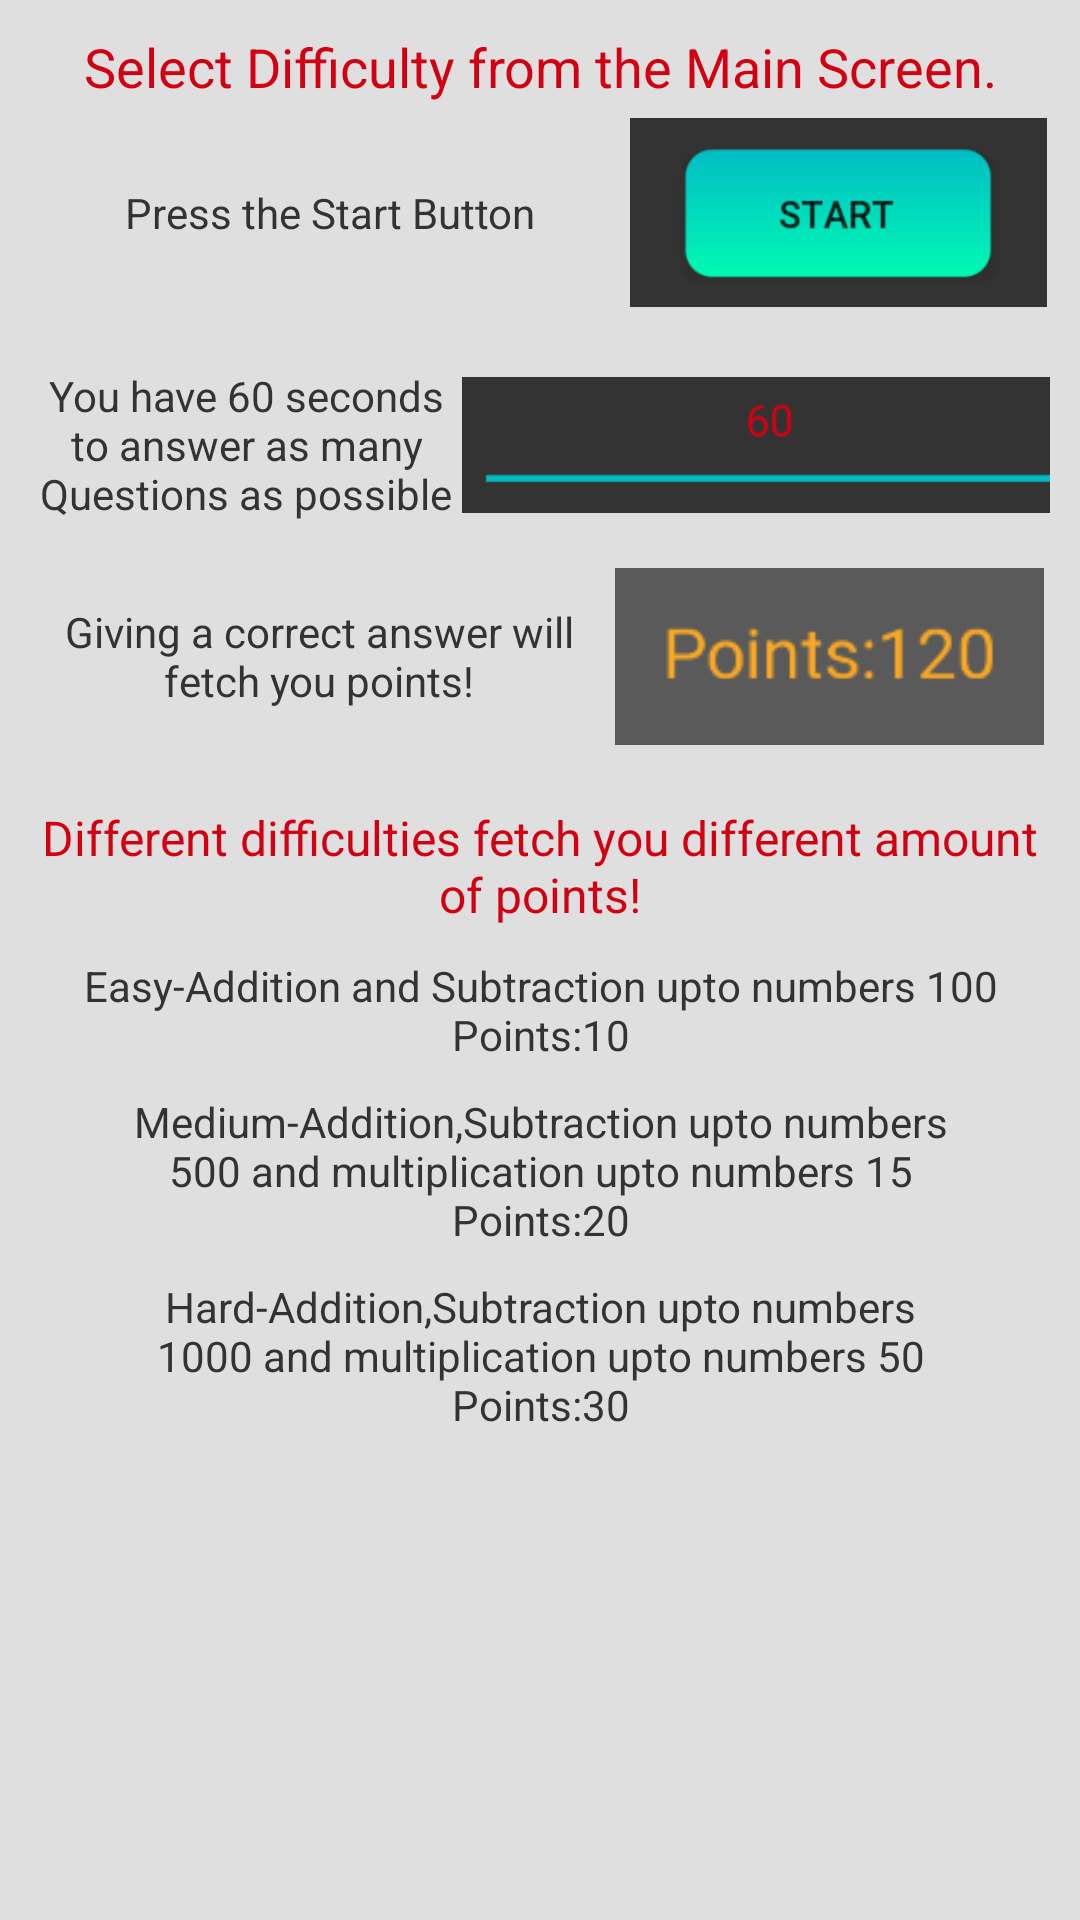

This screen was rendered from an Android layout file. Write that file and the resources it references.
<!-- AndroidManifest.xml: application theme AppTheme -->
<!-- res/layout/how_to_play.xml -->
<?xml version="1.0" encoding="utf-8"?>
<LinearLayout xmlns:android="http://schemas.android.com/apk/res/android"
    xmlns:app="http://schemas.android.com/apk/res-auto"
    android:orientation="vertical"
    android:layout_width="match_parent"
    android:layout_height="match_parent"
    android:background="#DFDFDF"
    android:gravity="center_horizontal"
    android:padding="10dp">
    <TextView
        android:id="@+id/textView"
        android:layout_width="match_parent"
        android:layout_height="wrap_content"
        android:text="Select Difficulty from the Main Screen."
        android:textSize="18sp"
        android:gravity="center_horizontal"
        android:textColor="@color/colorPrimary"/>

    <LinearLayout
        android:layout_width="match_parent"
        android:layout_height="73dp"
        android:orientation="horizontal">

        <TextView
            android:layout_width="200dp"
            android:layout_height="match_parent"
            android:gravity="center"
            android:text="Press the Start Button"
            android:textColor="@color/bg" />

        <ImageView
            android:layout_width="139dp"
            android:layout_height="match_parent"
            app:srcCompat="@drawable/start_button_pic" />
    </LinearLayout>

    <LinearLayout
        android:layout_width="match_parent"
        android:layout_height="82dp"
        android:orientation="horizontal">

        <TextView
            android:layout_width="144dp"
            android:layout_height="match_parent"
            android:gravity="center"
            android:text="You have 60 seconds to answer as many Questions as possible"
            android:textColor="@color/bg" />

        <ImageView
            android:layout_width="212dp"
            android:layout_height="wrap_content"
            app:srcCompat="@drawable/timer_pic" />
    </LinearLayout>

    <LinearLayout
        android:layout_width="match_parent"
        android:layout_height="59dp"
        android:orientation="horizontal">

        <TextView
            android:layout_width="193dp"
            android:layout_height="match_parent"
            android:gravity="center"
            android:text="Giving a correct answer will fetch you points!"
            android:textColor="@color/bg" />

        <ImageView
            android:layout_width="wrap_content"
            android:layout_height="match_parent"
            android:scaleType="fitCenter"
            app:srcCompat="@drawable/points_pic" />
    </LinearLayout>
    <TextView
        android:layout_width="match_parent"
        android:layout_height="wrap_content"
        android:layout_marginTop="20dp"
        android:textSize="16sp"
        android:gravity="center"
        android:text="Different difficulties fetch you different amount of points!"
        android:textColor="@color/colorPrimary" />
    <TextView
        android:layout_width="match_parent"
        android:layout_height="wrap_content"
        android:layout_marginTop="10dp"
        android:gravity="center"
        android:text="Easy-Addition and Subtraction upto numbers 100            Points:10"
        android:textColor="@color/bg"/>
    <TextView
        android:layout_width="match_parent"
        android:layout_height="wrap_content"
        android:layout_marginTop="10dp"
        android:gravity="center_horizontal"
        android:text="Medium-Addition,Subtraction upto numbers 500 and multiplication upto numbers 15                                              Points:20"
        android:textColor="@color/bg"/>
    <TextView
        android:layout_width="match_parent"
        android:layout_height="wrap_content"
        android:layout_marginTop="10dp"
        android:gravity="center"
        android:text="Hard-Addition,Subtraction upto numbers 1000 and multiplication upto numbers 50                                              Points:30"
        android:textColor="@color/bg"/>\\

</LinearLayout>
<!-- resources referenced by this layout -->
<resources>
  <color name="bg">#333333</color>
  <color name="colorPrimary">#D30012</color>
  <!-- drawable points_pic: png bitmap (drawable, 3293 bytes) -->
  <!-- drawable start_button_pic: png bitmap (drawable, 6672 bytes) -->
  <!-- drawable timer_pic: png bitmap (drawable, 1971 bytes) -->
  <style name="AppTheme" parent="Theme.AppCompat.Light.DarkActionBar">
          
          <item name="colorPrimary">@color/colorPrimary</item>
          <item name="colorPrimaryDark">@color/colorPrimaryDark</item>
          <item name="colorAccent">@color/colorAccent</item>
          <item name="android:windowAnimationStyle">@style/CustomActivityAnimation</item>
      </style>
  <color name="colorPrimaryDark">#9A0000</color>
  <color name="colorAccent">#00BDC3</color>
  <style name="CustomActivityAnimation" parent="@android:style/Animation.Activity">
          <item name="android:activityOpenEnterAnimation">@anim/slide_in_right</item>
          <item name="android:activityOpenExitAnimation">@anim/slide_out_left</item>
          <item name="android:activityCloseEnterAnimation">@anim/slide_in_left</item>
          <item name="android:activityCloseExitAnimation">@anim/slide_out_right</item>
      </style>
</resources>
